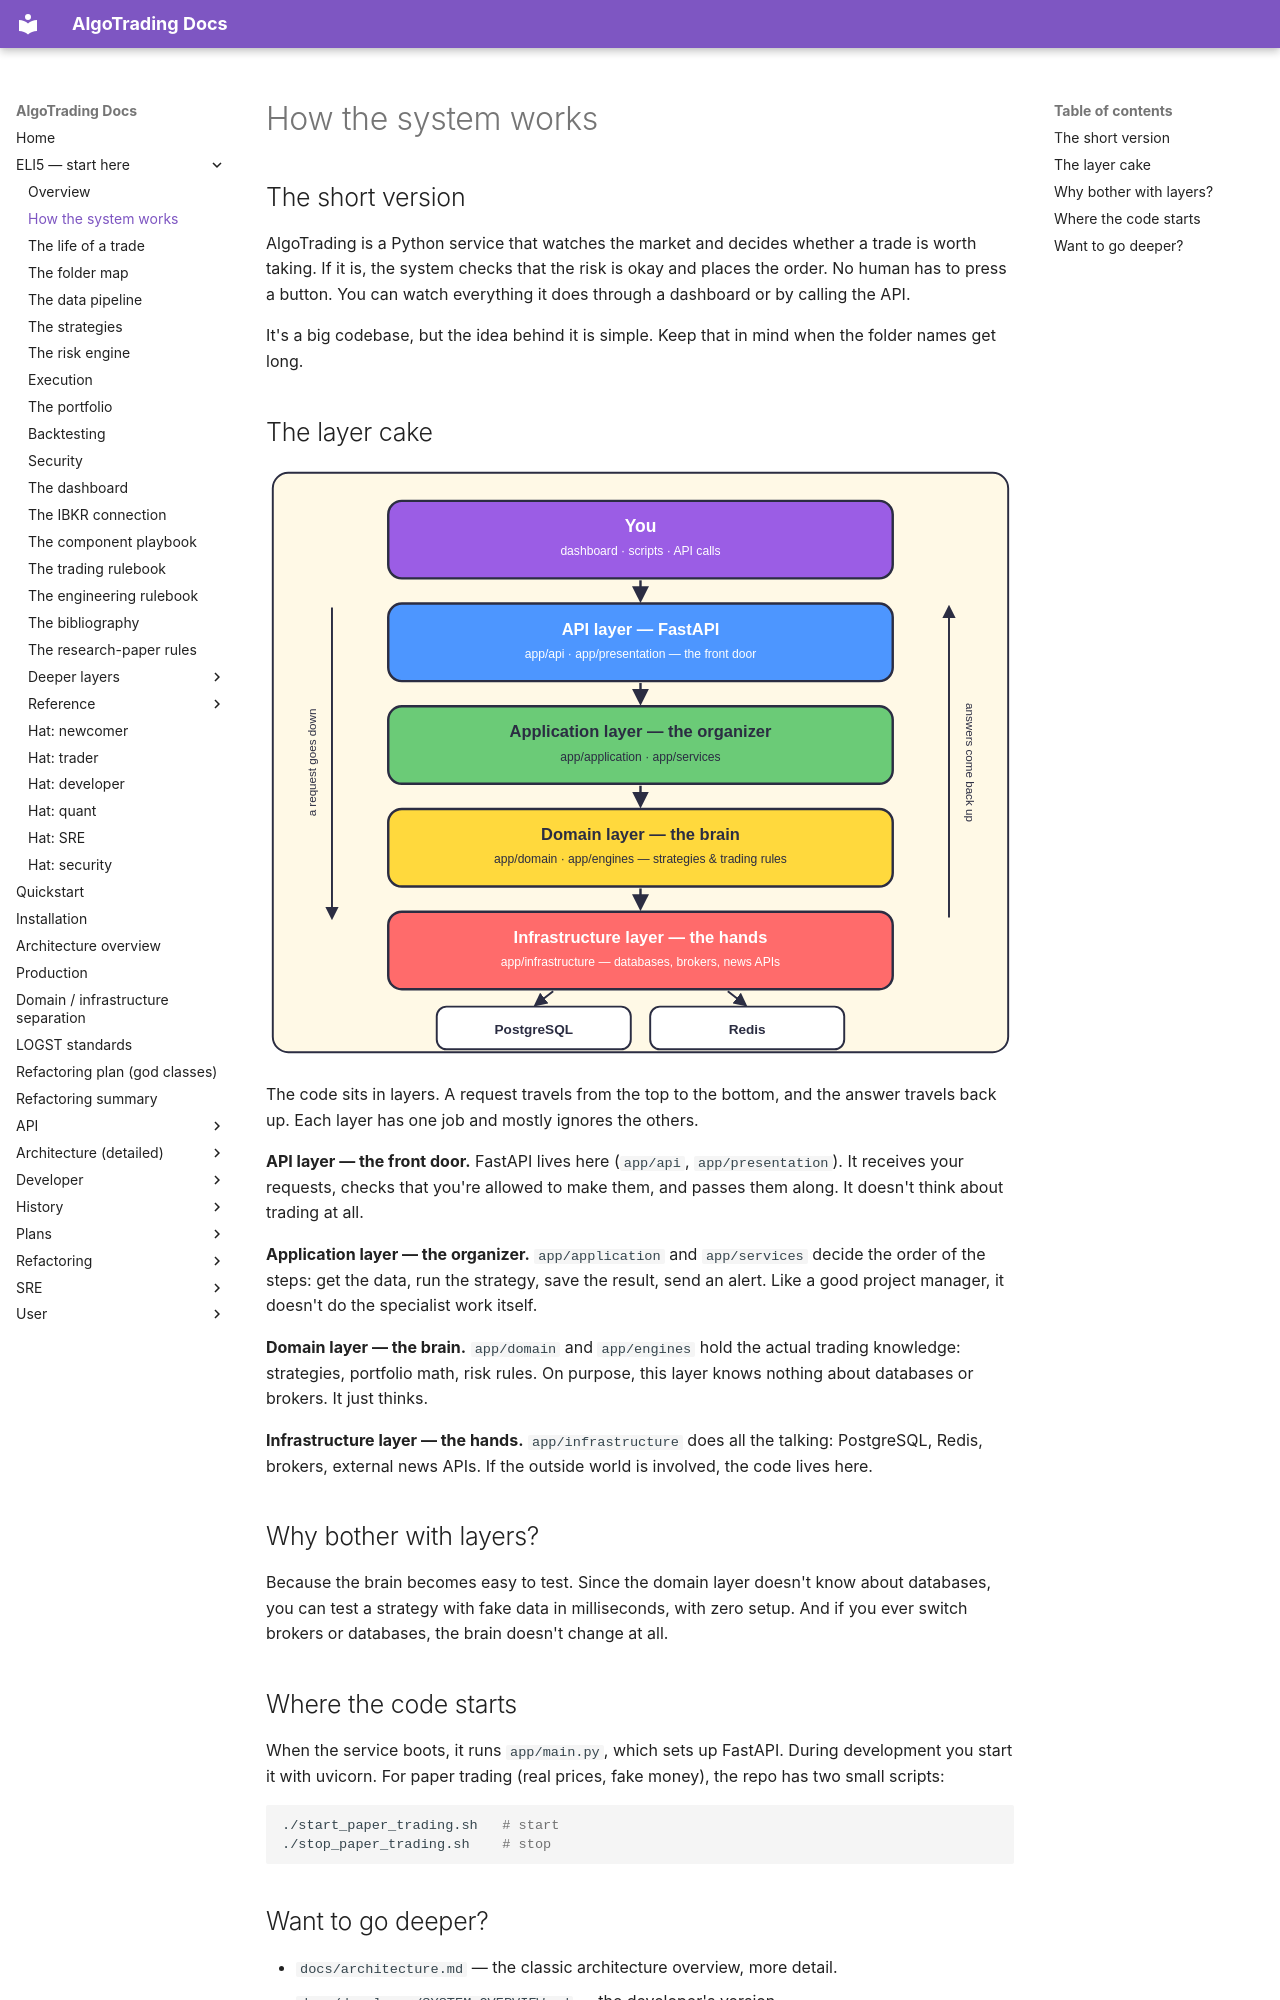

repository: KepaCantero/robotTrading · page: eli5/01-how-the-system-works/index.html · generator: mkdocs

# How the system works

## The short version

AlgoTrading is a Python service that watches the market and decides whether a trade is worth taking. If it is, the system checks that the risk is okay and places the order. No human has to press a button. You can watch everything it does through a dashboard or by calling the API.

It's a big codebase, but the idea behind it is simple. Keep that in mind when the folder names get long.

## The layer cake

![Diagram of the four layers: you, API, application, domain, infrastructure, with PostgreSQL and Redis at the bottom](diagrams/01-how-the-system-works-1.svg)

The code sits in layers. A request travels from the top to the bottom, and the answer travels back up. Each layer has one job and mostly ignores the others.

**API layer — the front door.** FastAPI lives here (`app/api`, `app/presentation`). It receives your requests, checks that you're allowed to make them, and passes them along. It doesn't think about trading at all.

**Application layer — the organizer.** `app/application` and `app/services` decide the order of the steps: get the data, run the strategy, save the result, send an alert. Like a good project manager, it doesn't do the specialist work itself.

**Domain layer — the brain.** `app/domain` and `app/engines` hold the actual trading knowledge: strategies, portfolio math, risk rules. On purpose, this layer knows nothing about databases or brokers. It just thinks.

**Infrastructure layer — the hands.** `app/infrastructure` does all the talking: PostgreSQL, Redis, brokers, external news APIs. If the outside world is involved, the code lives here.

## Why bother with layers?

Because the brain becomes easy to test. Since the domain layer doesn't know about databases, you can test a strategy with fake data in milliseconds, with zero setup. And if you ever switch brokers or databases, the brain doesn't change at all.

## Where the code starts

When the service boots, it runs `app/main.py`, which sets up FastAPI. During development you start it with uvicorn. For paper trading (real prices, fake money), the repo has two small scripts:

```bash
./start_paper_trading.sh   # start
./stop_paper_trading.sh    # stop
```
